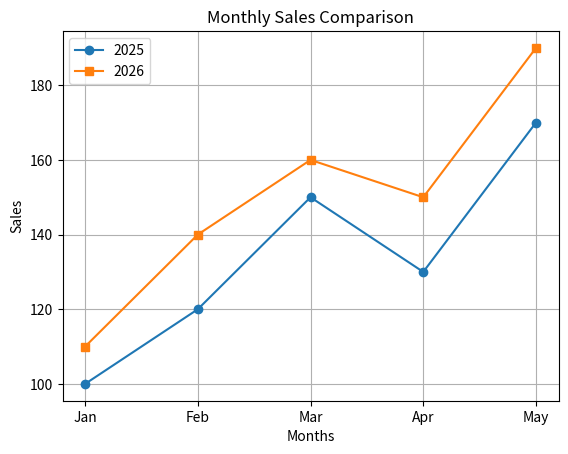

Source code (Python):
import matplotlib.pyplot as plt

months = ["Jan", "Feb", "Mar", "Apr", "May"]

sales_2025 = [100, 120, 150, 130, 170]
sales_2026 = [110, 140, 160, 150, 190]

plt.plot(months, sales_2025, marker="o", label="2025")
plt.plot(months, sales_2026, marker="s", label="2026")

plt.title("Monthly Sales Comparison")
plt.xlabel("Months")
plt.ylabel("Sales")

plt.legend()
plt.grid(True)

plt.show()
